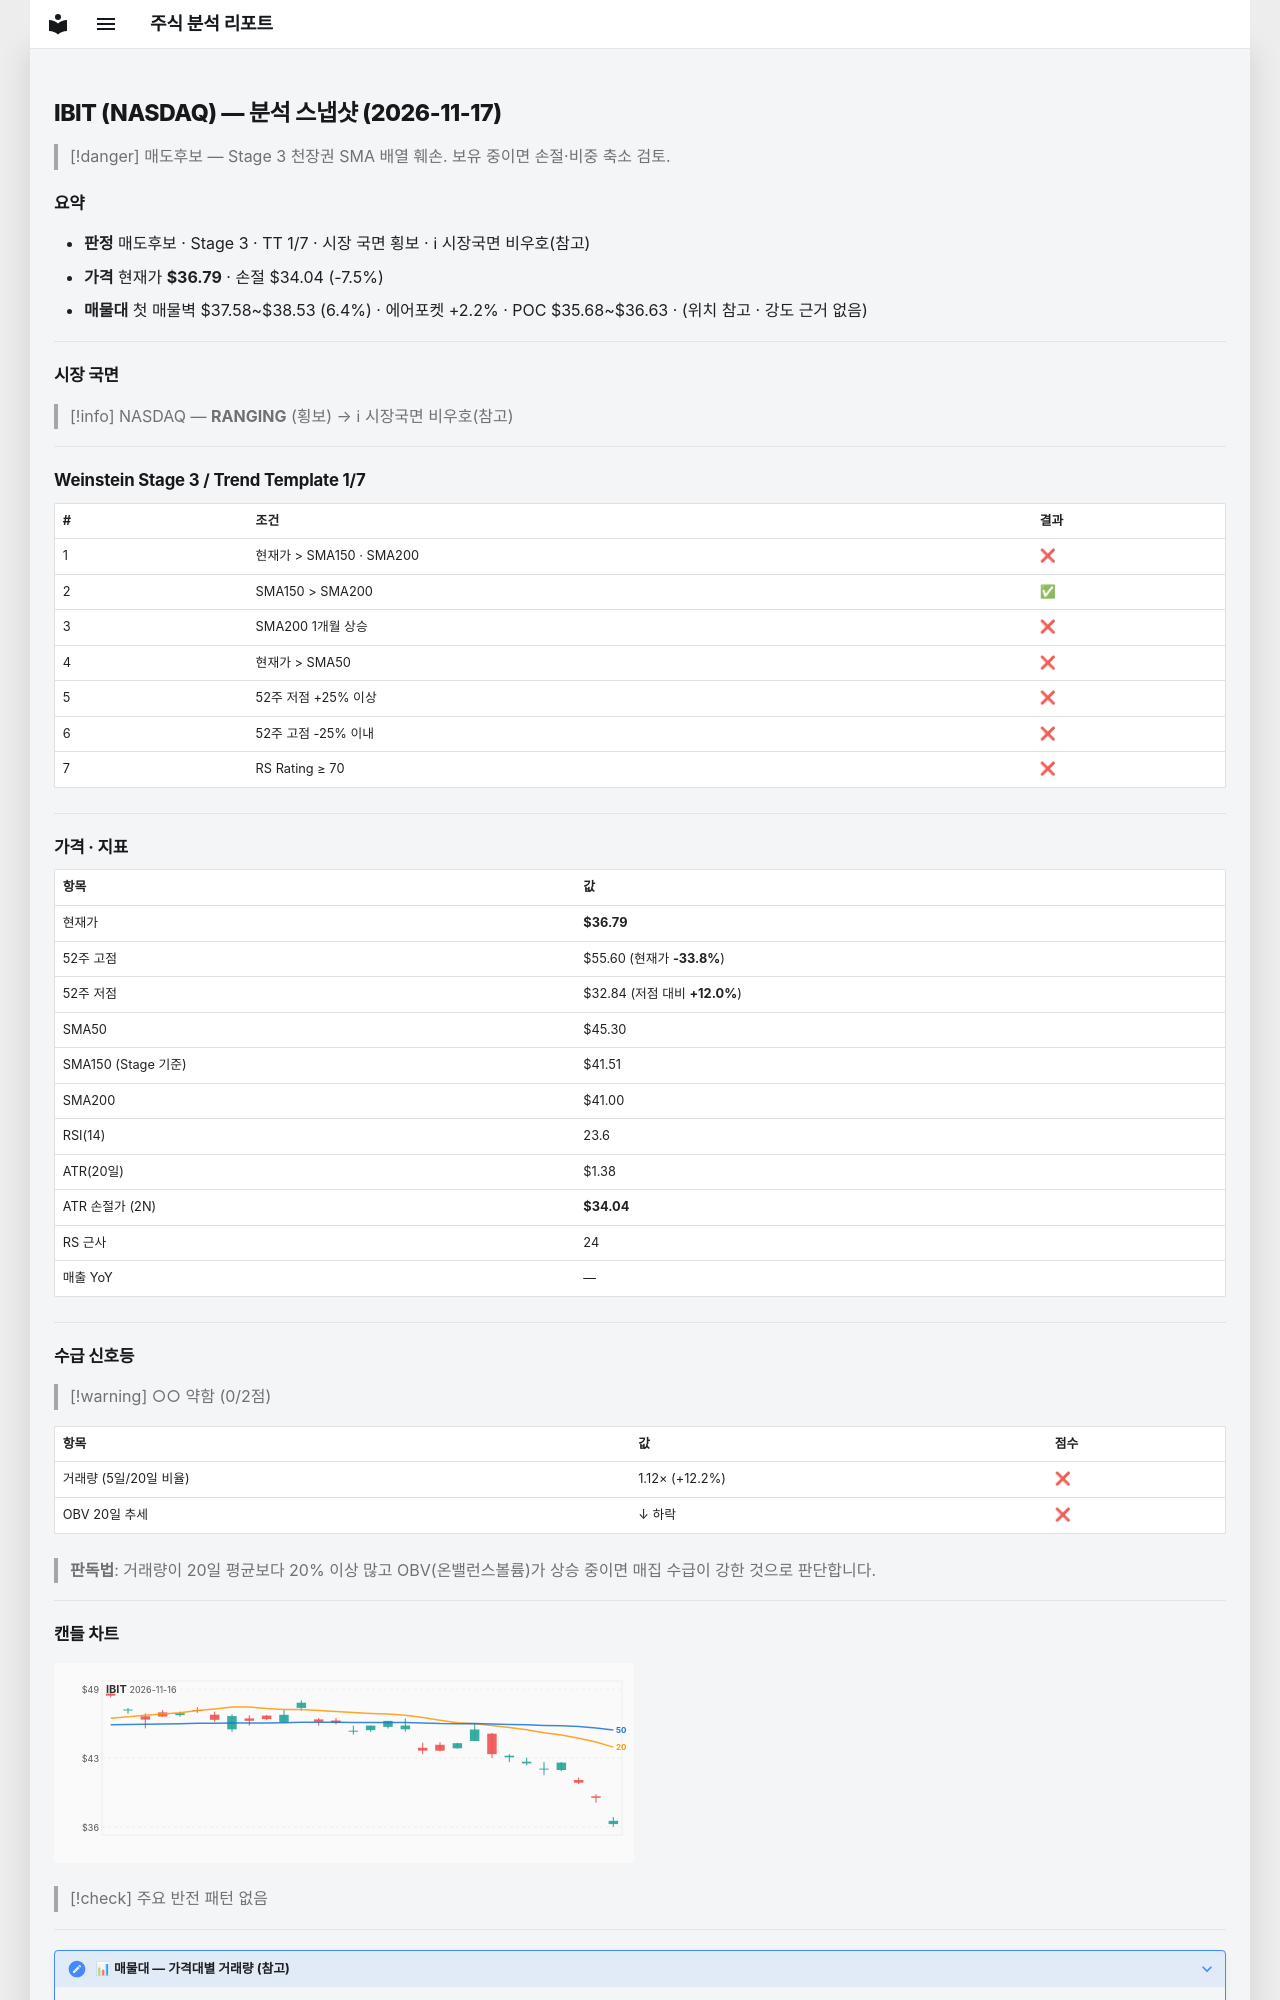

repository: soloandco/stock-reports · page: snapshots/IBIT-2026-11-17/index.html · generator: mkdocs

---
type: analysis-snapshot
title: IBIT 분석 스냅샷
ticker: IBIT
market: NASDAQ
created: 2026-11-17
updated: 2026-11-17
bar-date: 2026-11-16
verdict: 매도후보
real-rr: 0.41
sma50-gap-pct: -18.8
weekly-position: 저항대아래
weekly-overhead-price: 37.93
weekly-overhead-pct: 3.1
stage: 3
trend-template-score: 1
tt-max: 7
ma-set: sma-50-150-200
price: 36.790000915527344
stop-price: 34.03808528289617
market-regime: RANGING
supply-demand-score: 0/2
supply-demand-label: 약함
status: tracking
tags:
  - stock-agent
  - watchlist
  - IBIT
  - analysis
related:
  - "[[analysis-template]]"
---

# IBIT (NASDAQ) — 분석 스냅샷 (2026-11-17)

> [!danger] 매도후보 — Stage 3 천장권
> SMA 배열 훼손. 보유 중이면 손절·비중 축소 검토.

## 요약

- **판정** 매도후보 · Stage 3 · TT 1/7 · 시장 국면 횡보 · ℹ 시장국면 비우호(참고)
- **가격** 현재가 **$36.79** · 손절 $34.04 (-7.5%)
- **매물대** 첫 매물벽 $37.58~$38.53 (6.4%) · 에어포켓 +2.2% · POC $35.68~$36.63 · (위치 참고 · 강도 근거 없음)

---

## 시장 국면

> [!info] NASDAQ — **RANGING** (횡보) → ℹ 시장국면 비우호(참고)

---

## Weinstein Stage 3 / Trend Template 1/7

| # | 조건 | 결과 |
|---|------|------|
| 1 | 현재가 > SMA150 · SMA200 | ❌ |
| 2 | SMA150 > SMA200 | ✅ |
| 3 | SMA200 1개월 상승 | ❌ |
| 4 | 현재가 > SMA50 | ❌ |
| 5 | 52주 저점 +25% 이상 | ❌ |
| 6 | 52주 고점 -25% 이내 | ❌ |
| 7 | RS Rating ≥ 70 | ❌ |

---

## 가격 · 지표

| 항목 | 값 |
|------|---|
| 현재가 | **$36.79** |
| 52주 고점 | $55.60 (현재가 **-33.8%**) |
| 52주 저점 | $32.84 (저점 대비 **+12.0%**) |
| SMA50 | $45.30 |
| SMA150 (Stage 기준) | $41.51 |
| SMA200 | $41.00 |
| RSI(14) | 23.6 |
| ATR(20일) | $1.38 |
| ATR 손절가 (2N) | **$34.04** |
| RS 근사 | 24 |
| 매출 YoY | — |

---
## 수급 신호등

> [!warning] ○○ 약함 (0/2점)

| 항목 | 값 | 점수 |
|------|------|------|
| 거래량 (5일/20일 비율) | 1.12× (+12.2%) | ❌ |
| OBV 20일 추세 | ↓ 하락 | ❌ |

> **판독법**: 거래량이 20일 평균보다 20% 이상 많고 OBV(온밸런스볼륨)가 상승 중이면 매집 수급이 강한 것으로 판단합니다.

---
